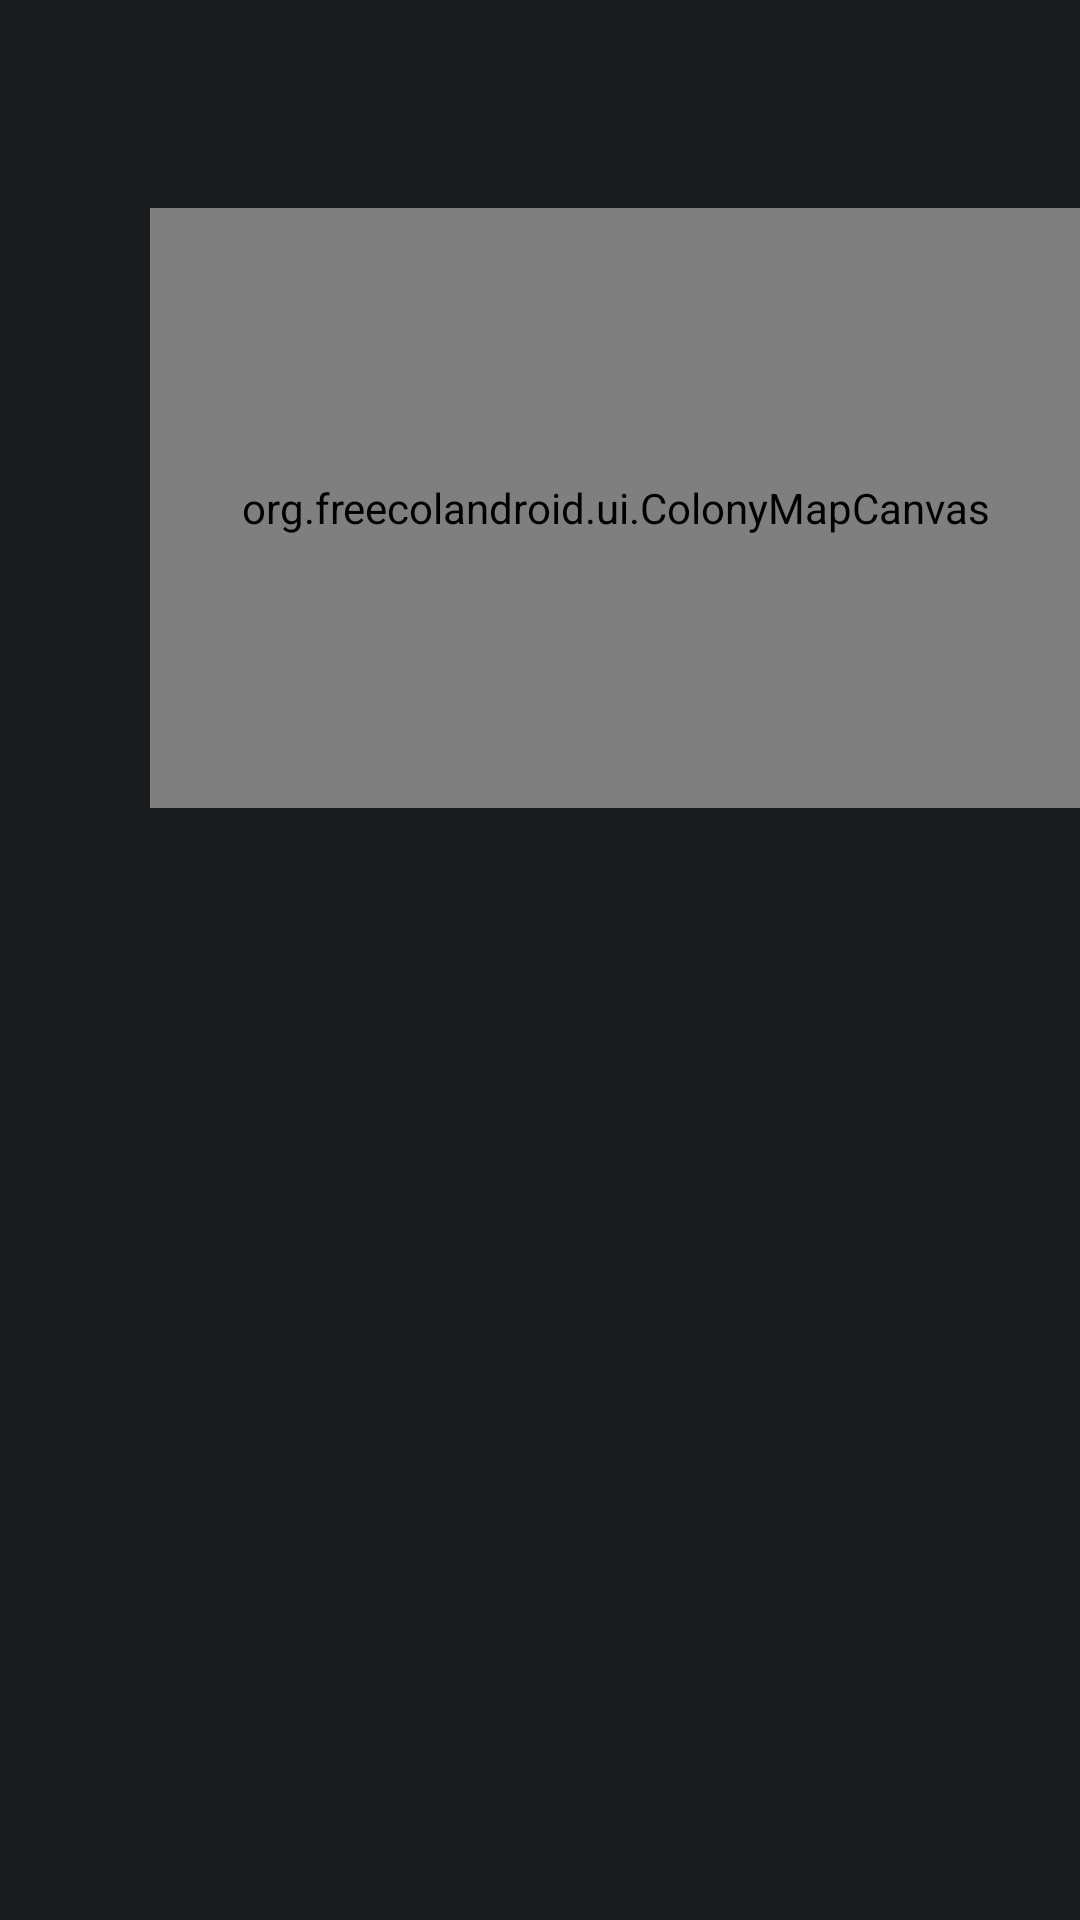

The Android layout XML behind this screen, and the referenced resources:
<!-- AndroidManifest.xml: application theme FreeColTheme -->
<!-- res/layout/frag_colony.xml -->
<?xml version="1.0" encoding="utf-8"?>
<RelativeLayout xmlns:android="http://schemas.android.com/apk/res/android"
    android:layout_width="match_parent"
    android:layout_height="match_parent"
    android:background="@drawable/bg_paper"
    android:paddingLeft="50dp"
    android:paddingTop="20dp" >

    <TextView
        android:id="@+id/title"
        style="@style/ColonyDetailsTitle"
        android:layout_width="wrap_content"
        android:layout_height="wrap_content"
        android:layout_alignParentLeft="true"
        android:layout_alignParentTop="true"
        android:layout_marginBottom="20dp"
        android:gravity="left" />

    <org.freecolandroid.ui.ColonyMapCanvas
        android:id="@+id/colony_canvas"
        android:layout_width="460dp"
        android:layout_height="200dp"
        android:layout_below="@id/title"
        android:layout_marginBottom="10dp" />

    <GridView
        android:id="@+id/buildig_grid"
        android:layout_width="wrap_content"
        android:layout_height="wrap_content"
        android:layout_alignBottom="@+id/production_info"
        android:layout_alignParentRight="true"
        android:layout_alignTop="@id/colony_canvas"
        android:layout_marginLeft="8dp"
        android:layout_toRightOf="@id/colony_canvas"
        android:columnWidth="180dp"
        android:numColumns="auto_fit" />

    <ImageView
        android:id="@+id/rebel_shield"
        android:layout_width="60dp"
        android:layout_height="64dp"
        android:layout_alignLeft="@id/colony_canvas"
        android:layout_below="@id/colony_canvas"
        android:layout_marginTop="6dp" />

    <TextView
        android:id="@+id/rebel_count"
        style="@style/ColonyDetailsText"
        android:layout_width="wrap_content"
        android:layout_height="wrap_content"
        android:layout_below="@id/colony_canvas"
        android:layout_marginTop="10dp"
        android:layout_toRightOf="@id/rebel_shield" />

    <TextView
        android:id="@+id/rebel_percentage"
        style="@style/ColonyDetailsText"
        android:layout_width="wrap_content"
        android:layout_height="wrap_content"
        android:layout_below="@id/rebel_count"
        android:layout_toRightOf="@id/rebel_shield" />

    <ImageView
        android:id="@+id/royal_shield"
        android:layout_width="60dp"
        android:layout_height="70dp"
        android:layout_alignRight="@id/colony_canvas"
        android:layout_below="@id/colony_canvas" />

    <TextView
        android:id="@+id/royal_count"
        style="@style/ColonyDetailsText"
        android:layout_width="wrap_content"
        android:layout_height="wrap_content"
        android:layout_below="@id/colony_canvas"
        android:layout_marginTop="10dp"
        android:layout_toLeftOf="@id/royal_shield" />

    <TextView
        android:id="@+id/royal_percentage"
        style="@style/ColonyDetailsText"
        android:layout_width="wrap_content"
        android:layout_height="wrap_content"
        android:layout_below="@id/royal_count"
        android:layout_toLeftOf="@id/royal_shield" />

    <TextView
        android:id="@+id/population_count"
        style="@style/ColonyDetailsText"
        android:layout_width="wrap_content"
        android:layout_height="wrap_content"
        android:layout_below="@id/colony_canvas"
        android:layout_marginTop="10dp"
        android:layout_toLeftOf="@id/royal_shield"
        android:layout_toRightOf="@id/rebel_shield"
        android:gravity="center_horizontal" />

    <TextView
        android:id="@+id/bonus"
        style="@style/ColonyDetailsText"
        android:layout_width="wrap_content"
        android:layout_height="wrap_content"
        android:layout_below="@id/population_count"
        android:layout_toLeftOf="@id/royal_shield"
        android:layout_toRightOf="@id/rebel_shield"
        android:gravity="center_horizontal" />

    <RelativeLayout
        android:id="@+id/production_info"
        android:layout_width="wrap_content"
        android:layout_height="wrap_content"
        android:layout_alignLeft="@id/colony_canvas"
        android:layout_alignRight="@id/colony_canvas"
        android:layout_below="@id/rebel_shield" >

        <ImageView
            android:id="@+id/current_production_image"
            android:layout_width="200dp"
            android:layout_height="wrap_content"
            android:layout_alignParentLeft="true"
            android:layout_alignParentTop="true" />

        <TextView
            android:id="@+id/current_production_title"
            style="@style/ColonyDetailsText"
            android:layout_width="wrap_content"
            android:layout_height="wrap_content"
            android:layout_alignParentRight="true"
            android:layout_alignParentTop="true"
            android:layout_toRightOf="@id/current_production_image"
            android:gravity="center" />

        <TextView
            android:id="@+id/current_production_turns"
            style="@style/ColonyDetailsText"
            android:layout_width="wrap_content"
            android:layout_height="wrap_content"
            android:layout_alignParentRight="true"
            android:layout_below="@id/current_production_title"
            android:layout_toRightOf="@id/current_production_image"
            android:gravity="center" />

        <ListView
            android:id="@+id/current_production_progress_list"
            android:layout_width="wrap_content"
            android:layout_height="wrap_content"
            android:layout_alignParentRight="true"
            android:layout_below="@id/current_production_turns"
            android:layout_marginTop="10dp"
            android:layout_toRightOf="@id/current_production_image" />
    </RelativeLayout>

    <LinearLayout
        android:id="@+id/warehouse_container"
        android:layout_width="match_parent"
        android:layout_height="wrap_content"
        android:layout_alignParentBottom="true"
        android:layout_marginBottom="8dp"
        android:orientation="horizontal" />

</RelativeLayout>
<!-- resources referenced by this layout -->
<resources>
  <style name="ColonyDetailsText" parent="@android:style/TextAppearance.DeviceDefault.Medium.Inverse" />
  <style name="ColonyDetailsTitle" parent="@android:style/TextAppearance.DeviceDefault.Large.Inverse" />
  <style name="FreeColTheme" parent="@android:style/Theme.DeviceDefault" />
</resources>
